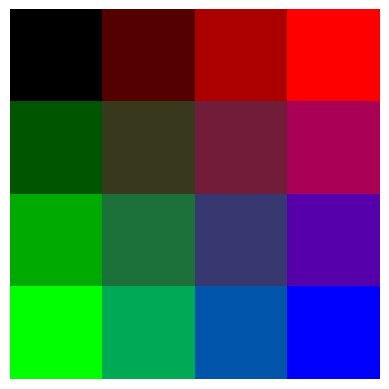

Write the Python code that produced this figure.
import numpy as np
import matplotlib.pyplot as plt

__author__ = "Ivan Sipiran"
__license__ = "MIT"

if __name__ == "__main__":
    topLeft = [0,0,0]
    topRight = [255, 0, 0]
    bottomLeft = [0, 255, 0]
    bottomRight = [0, 0, 255]

    resolution = 4

    redVerticalLeft = np.linspace(topLeft[0], bottomLeft[0], resolution)
    greenVerticalLeft = np.linspace(topLeft[1], bottomLeft[1], resolution)
    blueVerticalLeft = np.linspace(topLeft[2], bottomLeft[2], resolution)

    redVerticalRight = np.linspace(topRight[0], bottomRight[0], resolution)
    greenVerticalRight = np.linspace(topRight[1], bottomRight[1], resolution)
    blueVerticalRight = np.linspace(topRight[2], bottomRight[2], resolution)

    resultImage = np.zeros((resolution, resolution, 3), dtype=np.uint8)

    for indexRow in range(resolution):
        redHorizontal = np.linspace(redVerticalLeft[indexRow], redVerticalRight[indexRow], resolution)
        greenHorizontal = np.linspace(greenVerticalLeft[indexRow], greenVerticalRight[indexRow], resolution)
        blueHorizontal = np.linspace(blueVerticalLeft[indexRow], blueVerticalRight[indexRow], resolution)

        for indexCol in range(resolution):
            resultImage[indexRow,indexCol,:] = [redHorizontal[indexCol],greenHorizontal[indexCol], blueHorizontal[indexCol]]

    plt.imshow(resultImage)
    plt.axis('off')
    plt.show()
    


